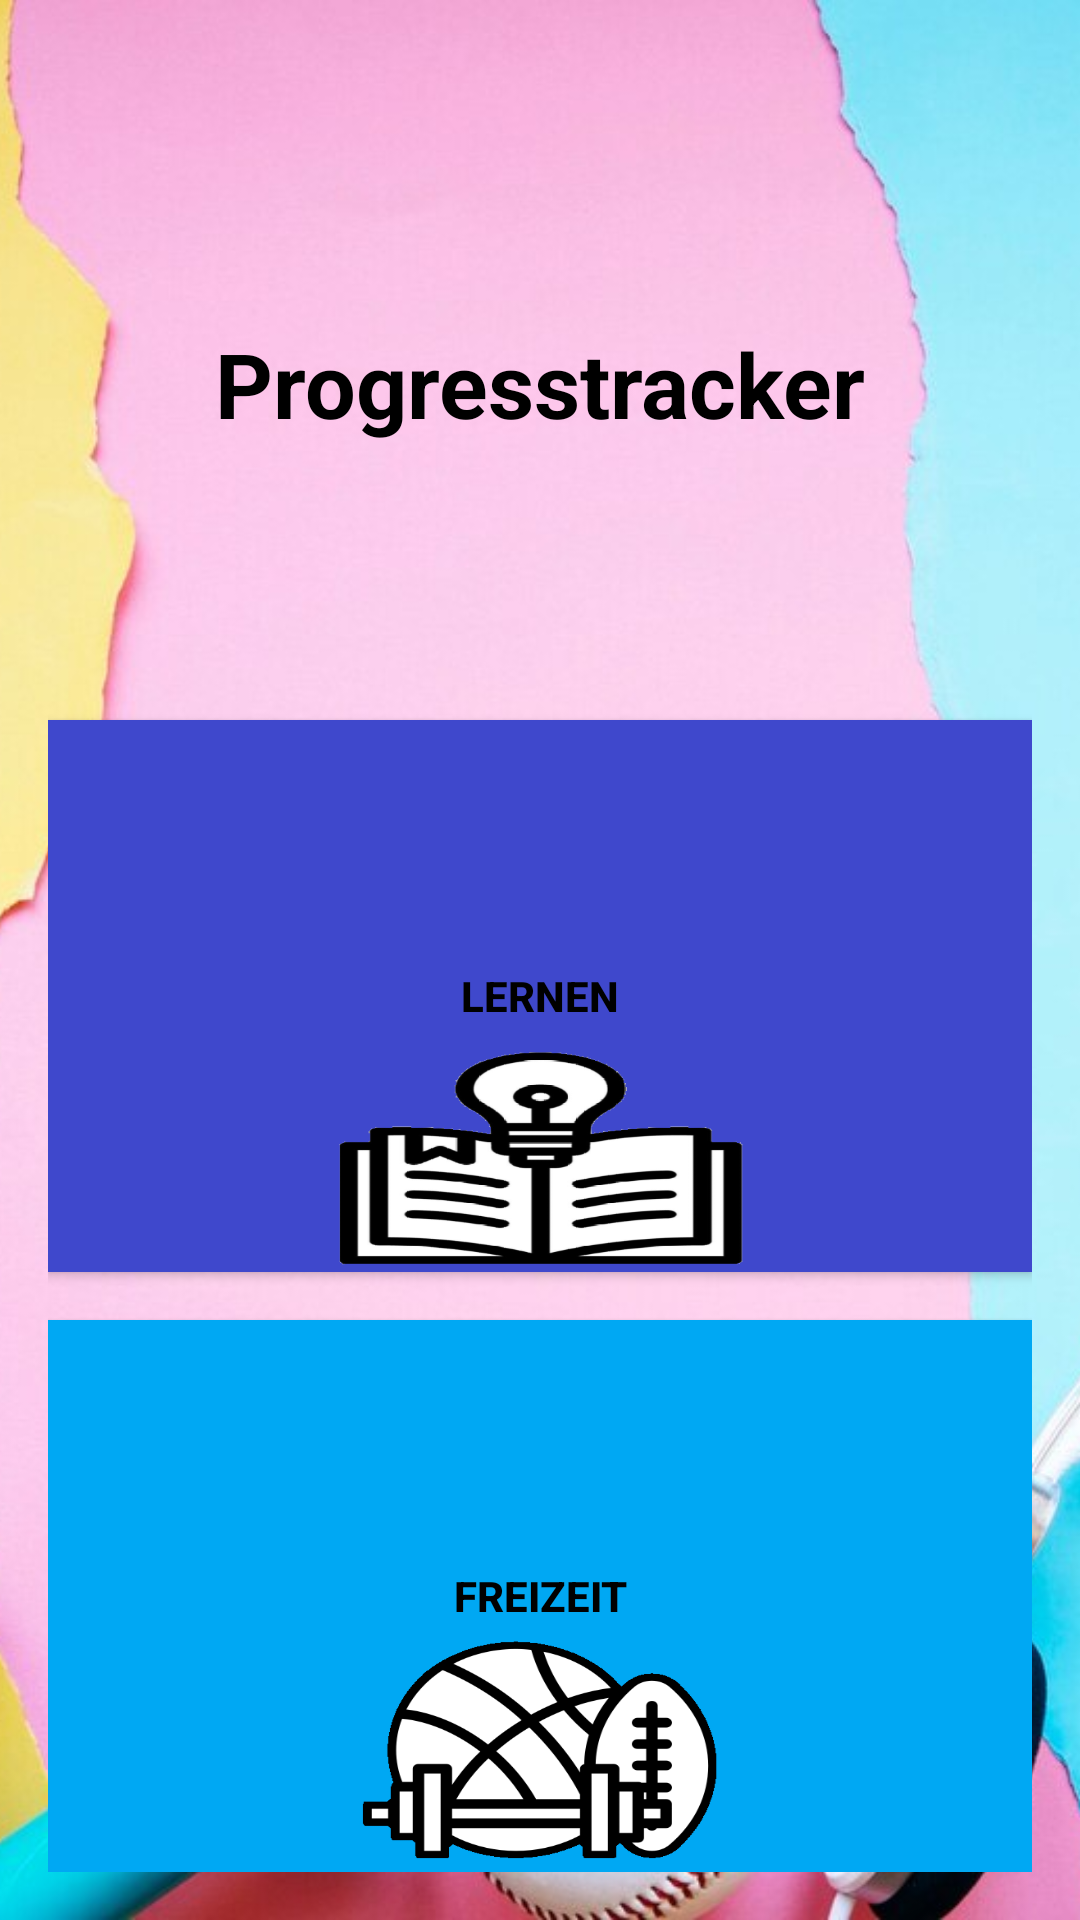

Layout XML and referenced resources for this Android screen:
<!-- AndroidManifest.xml: activity theme Theme.Progresstracker -->
<!-- res/layout/activity_main.xml -->
<?xml version="1.0" encoding="utf-8"?>
<RelativeLayout xmlns:android="http://schemas.android.com/apk/res/android"
    xmlns:tools="http://schemas.android.com/tools"
    android:id="@+id/startseiteLayout"
    android:layout_width="match_parent"
    android:layout_height="match_parent"
    android:gravity="center"
    android:orientation="vertical"
    tools:context=".MainActivity">

    <ImageView
        android:id="@+id/imageView"
        android:layout_width="match_parent"
        android:layout_height="match_parent"
        android:layout_alignParentTop="true"
        android:scaleType="centerCrop"
        android:src="@drawable/progresstracker_hintergrundbild" />

    <LinearLayout xmlns:android="http://schemas.android.com/apk/res/android"
        xmlns:tools="http://schemas.android.com/tools"
        android:id="@+id/buttonLayout"
        android:layout_width="match_parent"
        android:layout_height="match_parent"
        android:gravity="center"
        android:orientation="vertical"
        android:paddingStart="16dp"
        android:paddingTop="16dp"
        android:paddingEnd="16dp"
        android:paddingBottom="16dp"
        tools:context=".MainActivity">

        <TextView
            android:id="@+id/startseiteTitel"
            android:layout_width="match_parent"
            android:layout_height="wrap_content"
            android:layout_weight="1"
            android:gravity="center"
            android:text="Progresstracker"
            android:textColor="@color/black"
            android:textSize="30dp"
            android:textStyle="bold" />

        <Button
            android:id="@+id/lernbutton"
            android:layout_width="match_parent"
            android:layout_height="0dp"
            android:layout_marginBottom="16dp"
            android:layout_weight="1"
            android:background="@drawable/lernen_icon_farbig"
            android:scaleType="centerCrop"
            android:text="Lernen"
            android:textColor="@color/black"
            android:textStyle="bold" />

        <Button
            android:id="@+id/freizeitbutton"
            android:layout_width="match_parent"
            android:layout_height="0dp"
            android:layout_weight="1"
            android:background="@drawable/freizeit_icon_farbig"
            android:scaleType="centerCrop"
            android:text="Freizeit"
            android:textColor="@color/black"
            android:textStyle="bold" />

    </LinearLayout>
</RelativeLayout>
<!-- resources referenced by this layout -->
<resources>
  <color name="black">#FF000000</color>
  <!-- drawable freizeit_icon_farbig: png bitmap (drawable, 29562 bytes) -->
  <!-- drawable lernen_icon_farbig: png bitmap (drawable, 47467 bytes) -->
  <!-- drawable progresstracker_hintergrundbild: jpg bitmap (drawable, 106779 bytes) -->
  <style name="Theme.Progresstracker" parent="android:Theme.Material.Light.NoActionBar" />
</resources>
